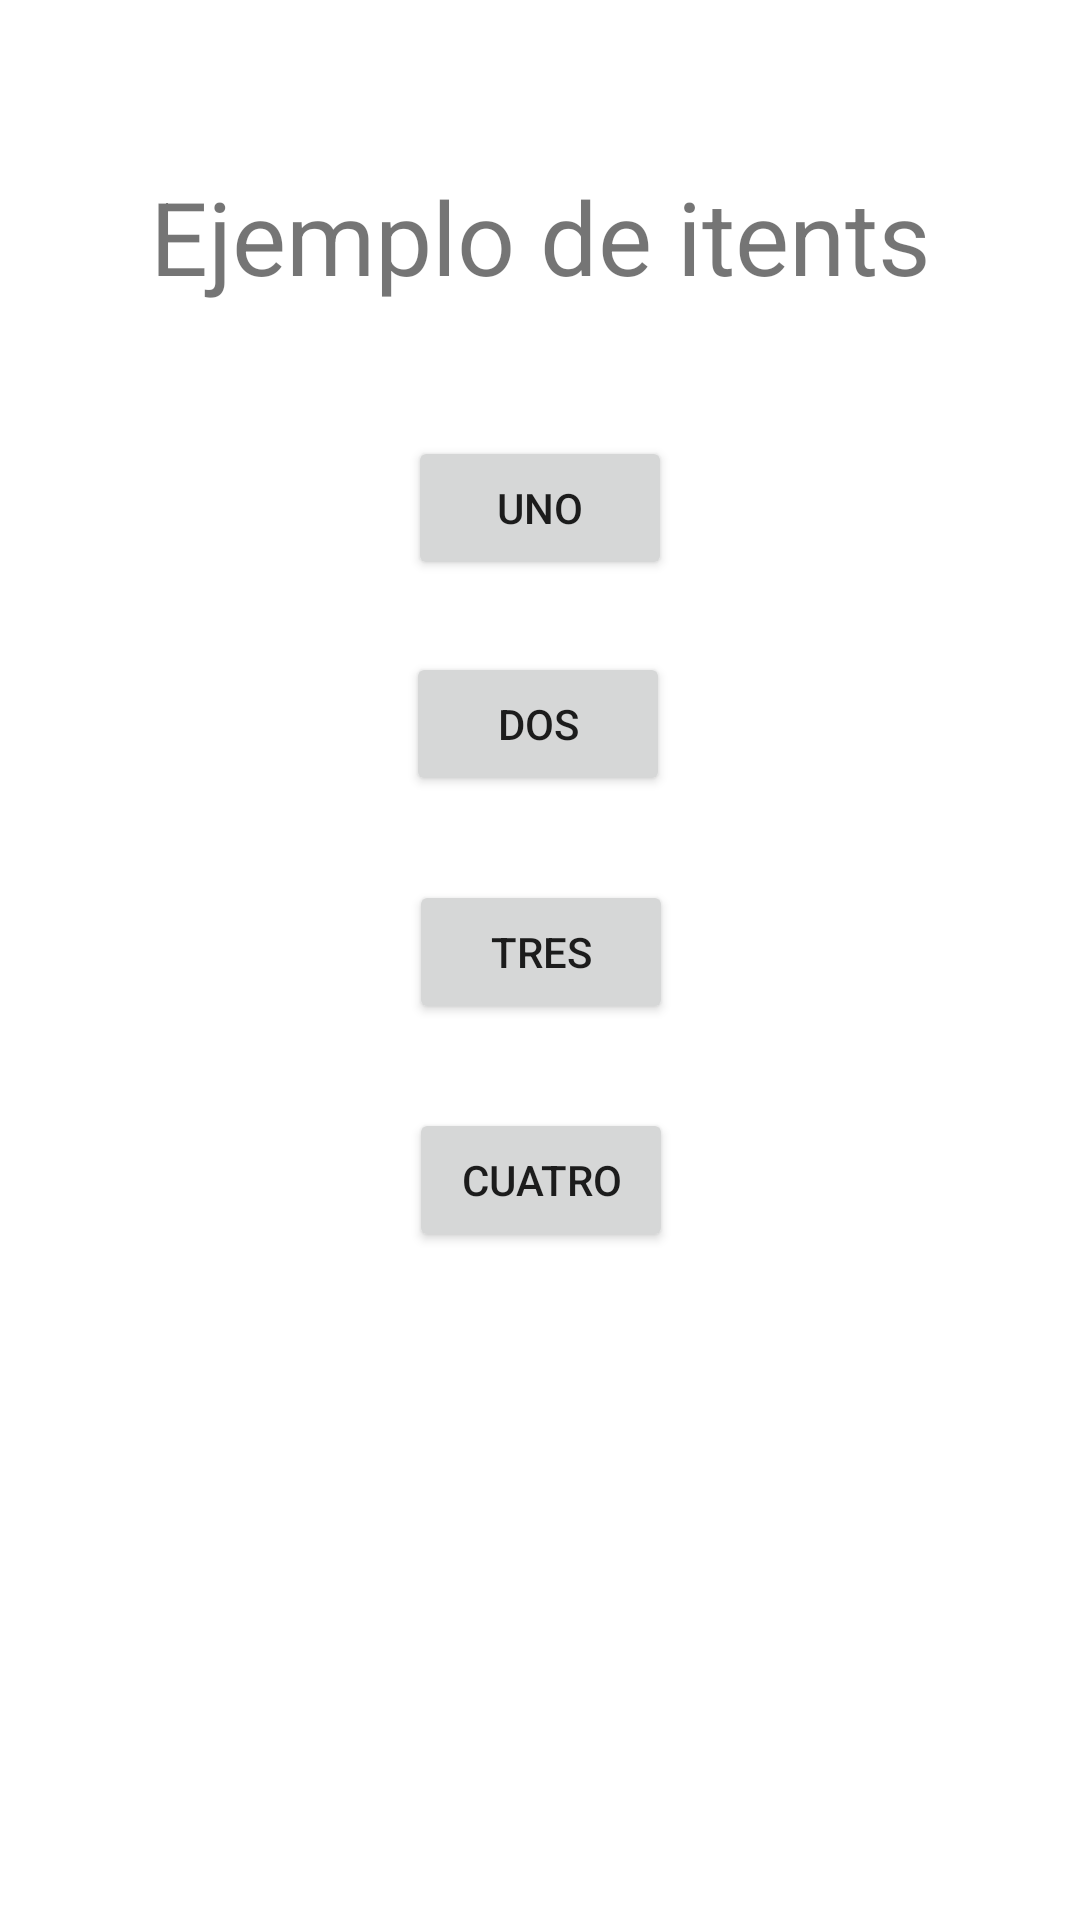

Layout XML and referenced resources for this Android screen:
<!-- AndroidManifest.xml: application theme Theme.Pruebaintenr -->
<!-- res/layout/activity_main.xml -->
<?xml version="1.0" encoding="utf-8"?>
<androidx.constraintlayout.widget.ConstraintLayout xmlns:android="http://schemas.android.com/apk/res/android"
    xmlns:app="http://schemas.android.com/apk/res-auto"
    xmlns:tools="http://schemas.android.com/tools"
    android:layout_width="match_parent"
    android:layout_height="match_parent"
    tools:context=".MainActivity">

    <TextView
        android:id="@+id/textView"
        android:layout_width="wrap_content"
        android:layout_height="wrap_content"
        android:layout_marginTop="56dp"
        android:text="Ejemplo de itents"
        android:textSize="34sp"
        app:layout_constraintEnd_toEndOf="parent"
        app:layout_constraintStart_toStartOf="parent"
        app:layout_constraintTop_toTopOf="parent" />

    <Button
        android:id="@+id/btUNO"
        android:layout_width="wrap_content"
        android:layout_height="wrap_content"
        android:layout_marginTop="44dp"
        android:text="UNO"
        app:layout_constraintEnd_toEndOf="parent"
        app:layout_constraintStart_toStartOf="parent"
        app:layout_constraintTop_toBottomOf="@+id/textView" />

    <Button
        android:id="@+id/btDOS"
        android:layout_width="wrap_content"
        android:layout_height="wrap_content"
        android:layout_marginTop="24dp"
        android:text="DOS"
        app:layout_constraintEnd_toEndOf="parent"
        app:layout_constraintHorizontal_bias="0.498"
        app:layout_constraintStart_toStartOf="parent"
        app:layout_constraintTop_toBottomOf="@+id/btUNO" />

    <Button
        android:id="@+id/btTRES"
        android:layout_width="wrap_content"
        android:layout_height="wrap_content"
        android:layout_marginTop="28dp"
        android:text="TRES"
        app:layout_constraintEnd_toEndOf="parent"
        app:layout_constraintHorizontal_bias="0.501"
        app:layout_constraintStart_toStartOf="parent"
        app:layout_constraintTop_toBottomOf="@+id/btDOS" />

    <Button
        android:id="@+id/btCUATRO"
        android:layout_width="wrap_content"
        android:layout_height="wrap_content"
        android:layout_marginTop="28dp"
        android:text="CUATRO"
        app:layout_constraintEnd_toEndOf="parent"
        app:layout_constraintHorizontal_bias="0.501"
        app:layout_constraintStart_toStartOf="parent"
        app:layout_constraintTop_toBottomOf="@+id/btTRES" />

</androidx.constraintlayout.widget.ConstraintLayout>
<!-- resources referenced by this layout -->
<resources>
  <style name="Theme.Pruebaintenr" parent="Theme.MaterialComponents.DayNight.DarkActionBar">
          
          <item name="colorPrimary">@color/purple_500</item>
          <item name="colorPrimaryVariant">@color/purple_700</item>
          <item name="colorOnPrimary">@color/white</item>
          
          <item name="colorSecondary">@color/teal_200</item>
          <item name="colorSecondaryVariant">@color/teal_700</item>
          <item name="colorOnSecondary">@color/black</item>
          
          <item name="android:statusBarColor" tools:targetApi="l">?attr/colorPrimaryVariant</item>
          
      </style>
  <!-- not gathered from this repository: default colours our renderer supplied (Android Studio template values) -->
  <color name="purple_500">#FF6200EE</color>
  <color name="purple_700">#FF3700B3</color>
  <color name="teal_200">#FF03DAC5</color>
  <color name="teal_700">#FF018786</color>
  <color name="black">#FF000000</color>
  <color name="white">#FFFFFFFF</color>
</resources>
